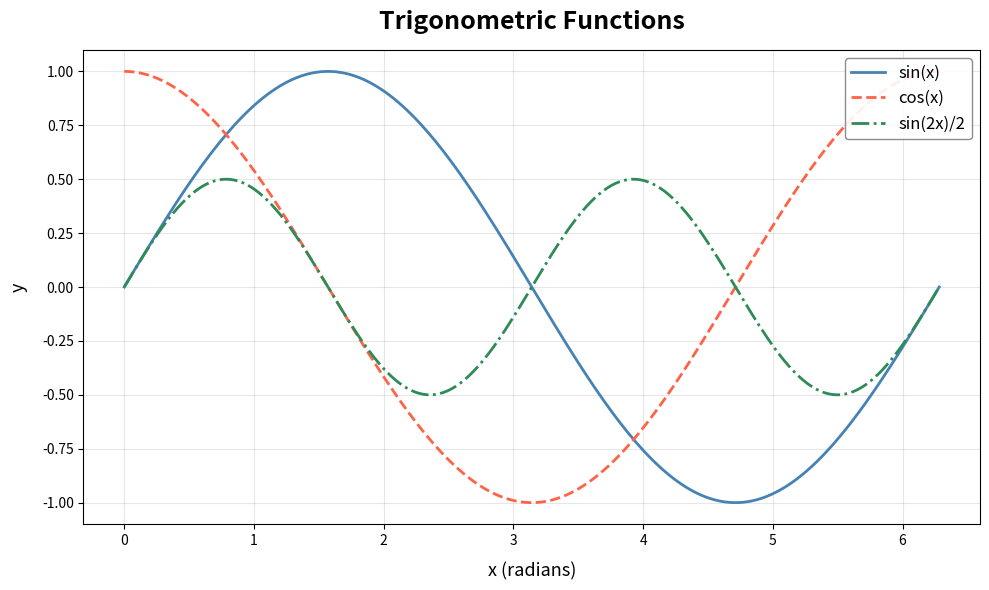
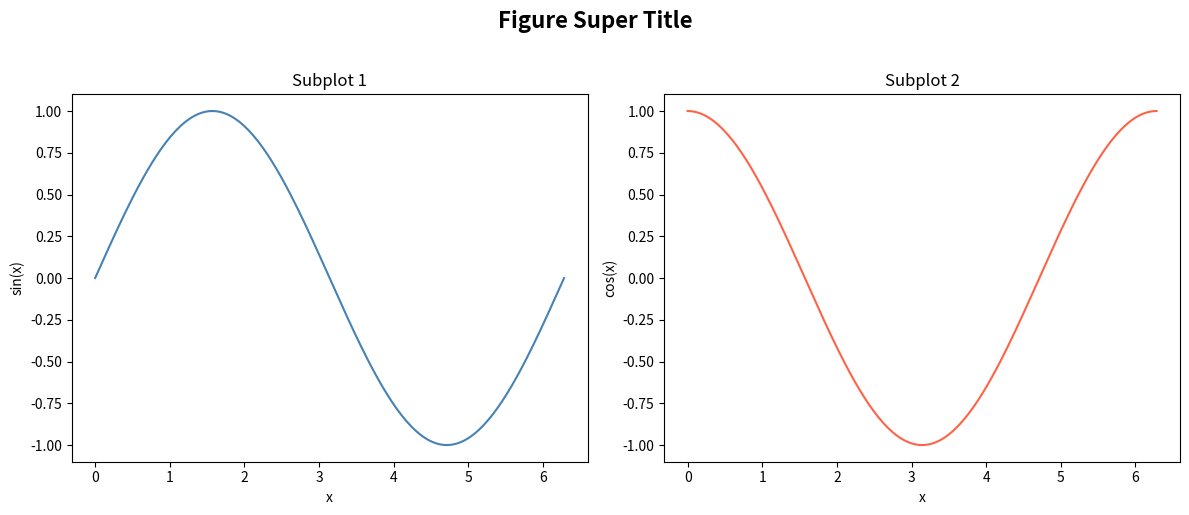
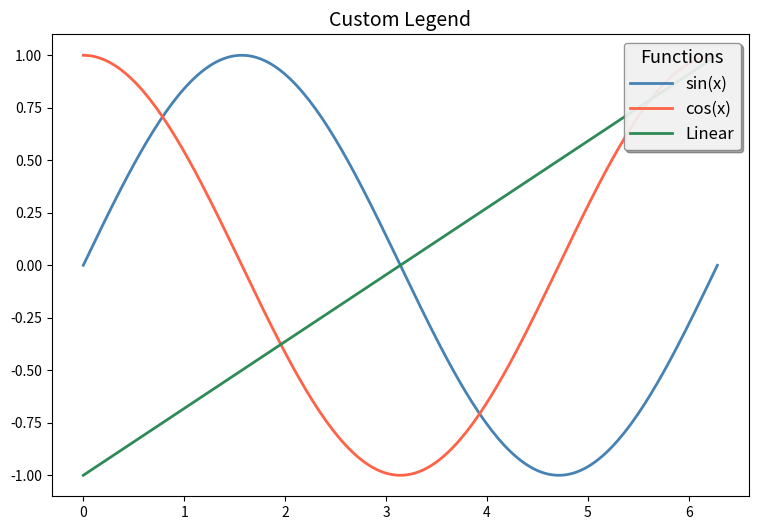
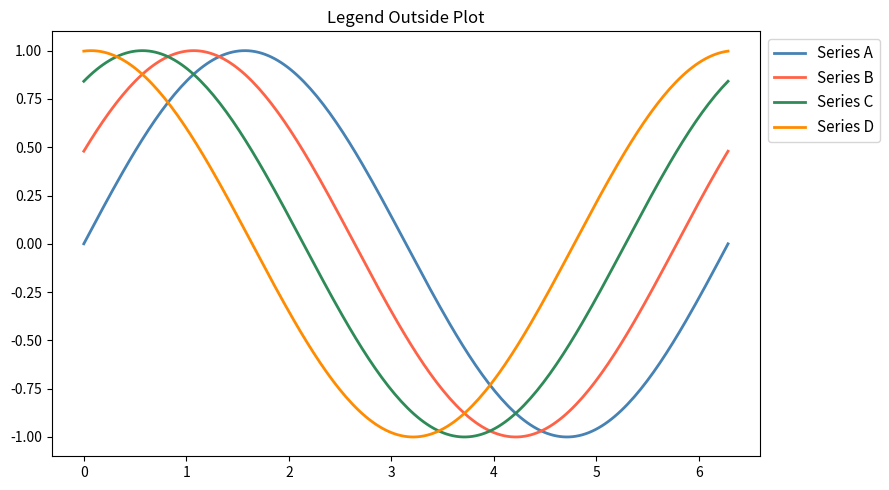
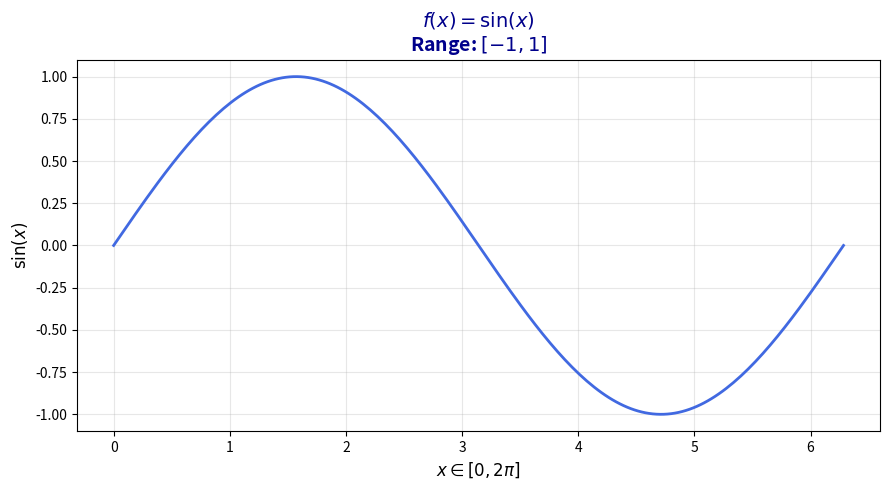

The matplotlib source for these figures, in order:
import matplotlib.pyplot as plt
import numpy as np

x = np.linspace(0, 2*np.pi, 200)

fig, ax = plt.subplots(figsize=(10, 6))

# Plot multiple lines with labels
ax.plot(x, np.sin(x),     color='steelblue', linewidth=2, label='sin(x)')
ax.plot(x, np.cos(x),     color='tomato',    linewidth=2, label='cos(x)', linestyle='--')
ax.plot(x, np.sin(2*x)/2, color='seagreen',  linewidth=2, label='sin(2x)/2', linestyle='-.')

# Titles and labels
ax.set_title('Trigonometric Functions', fontsize=18, fontweight='bold', pad=15)
ax.set_xlabel('x (radians)', fontsize=13, labelpad=10)
ax.set_ylabel('y', fontsize=13, labelpad=10)

# Legend
ax.legend(fontsize=12, loc='upper right', framealpha=0.9,
          edgecolor='gray', fancybox=True)

ax.grid(True, alpha=0.3)
plt.tight_layout()
plt.show()

# Figure-level suptitle and tight_layout
fig, (ax1, ax2) = plt.subplots(1, 2, figsize=(12, 5))

ax1.plot(x, np.sin(x), 'steelblue')
ax1.set_title('Subplot 1')
ax1.set_xlabel('x'); ax1.set_ylabel('sin(x)')

ax2.plot(x, np.cos(x), 'tomato')
ax2.set_title('Subplot 2')
ax2.set_xlabel('x'); ax2.set_ylabel('cos(x)')

# Figure-level title sits above all subplots
fig.suptitle('Figure Super Title', fontsize=16, fontweight='bold', y=1.02)
plt.tight_layout()
plt.show()

# Legend customization
fig, ax = plt.subplots(figsize=(9, 6))

lines = []
for i, (fn, name, color) in enumerate(
        [(np.sin, 'sin', 'steelblue'), (np.cos, 'cos', 'tomato'),
         (lambda x: x/np.pi - 1, 'linear', 'seagreen')]):
    line, = ax.plot(x, fn(x), color=color, linewidth=2, label=name)
    lines.append(line)

# Legend with custom properties
legend = ax.legend(
    handles=lines,
    labels=['sin(x)', 'cos(x)', 'Linear'],
    fontsize=12,
    title='Functions',
    title_fontsize=13,
    loc='upper right',
    framealpha=0.85,
    edgecolor='gray',
    shadow=True,
    ncol=1,             # number of legend columns
    handlelength=2.5,   # length of legend lines
    labelspacing=0.5,   # vertical spacing
)
ax.set_title('Custom Legend', fontsize=14)
plt.show()

# Legend outside the plot
fig, ax = plt.subplots(figsize=(9, 5))
for i, (color, label) in enumerate(
    [('steelblue','Series A'),('tomato','Series B'),
     ('seagreen','Series C'),('darkorange','Series D')]):
    ax.plot(x, np.sin(x + i*0.5), color=color, label=label, linewidth=2)

# Place legend outside to the right
ax.legend(loc='upper left', bbox_to_anchor=(1, 1), fontsize=11)
ax.set_title('Legend Outside Plot')
plt.tight_layout()
plt.show()

# Multi-line title, styled labels
fig, ax = plt.subplots(figsize=(9, 5))
ax.plot(x, np.sin(x), color='royalblue', linewidth=2)

# Multi-line title with LaTeX math
ax.set_title('$f(x) = \\sin(x)$\nRange: $[-1, 1]$',
             fontsize=14, fontweight='bold', color='darkblue')

# LaTeX in axis labels
ax.set_xlabel('$x \\in [0, 2\\pi]$', fontsize=12)
ax.set_ylabel('$\\sin(x)$', fontsize=12)

ax.grid(True, alpha=0.3)
plt.tight_layout()
plt.show()
